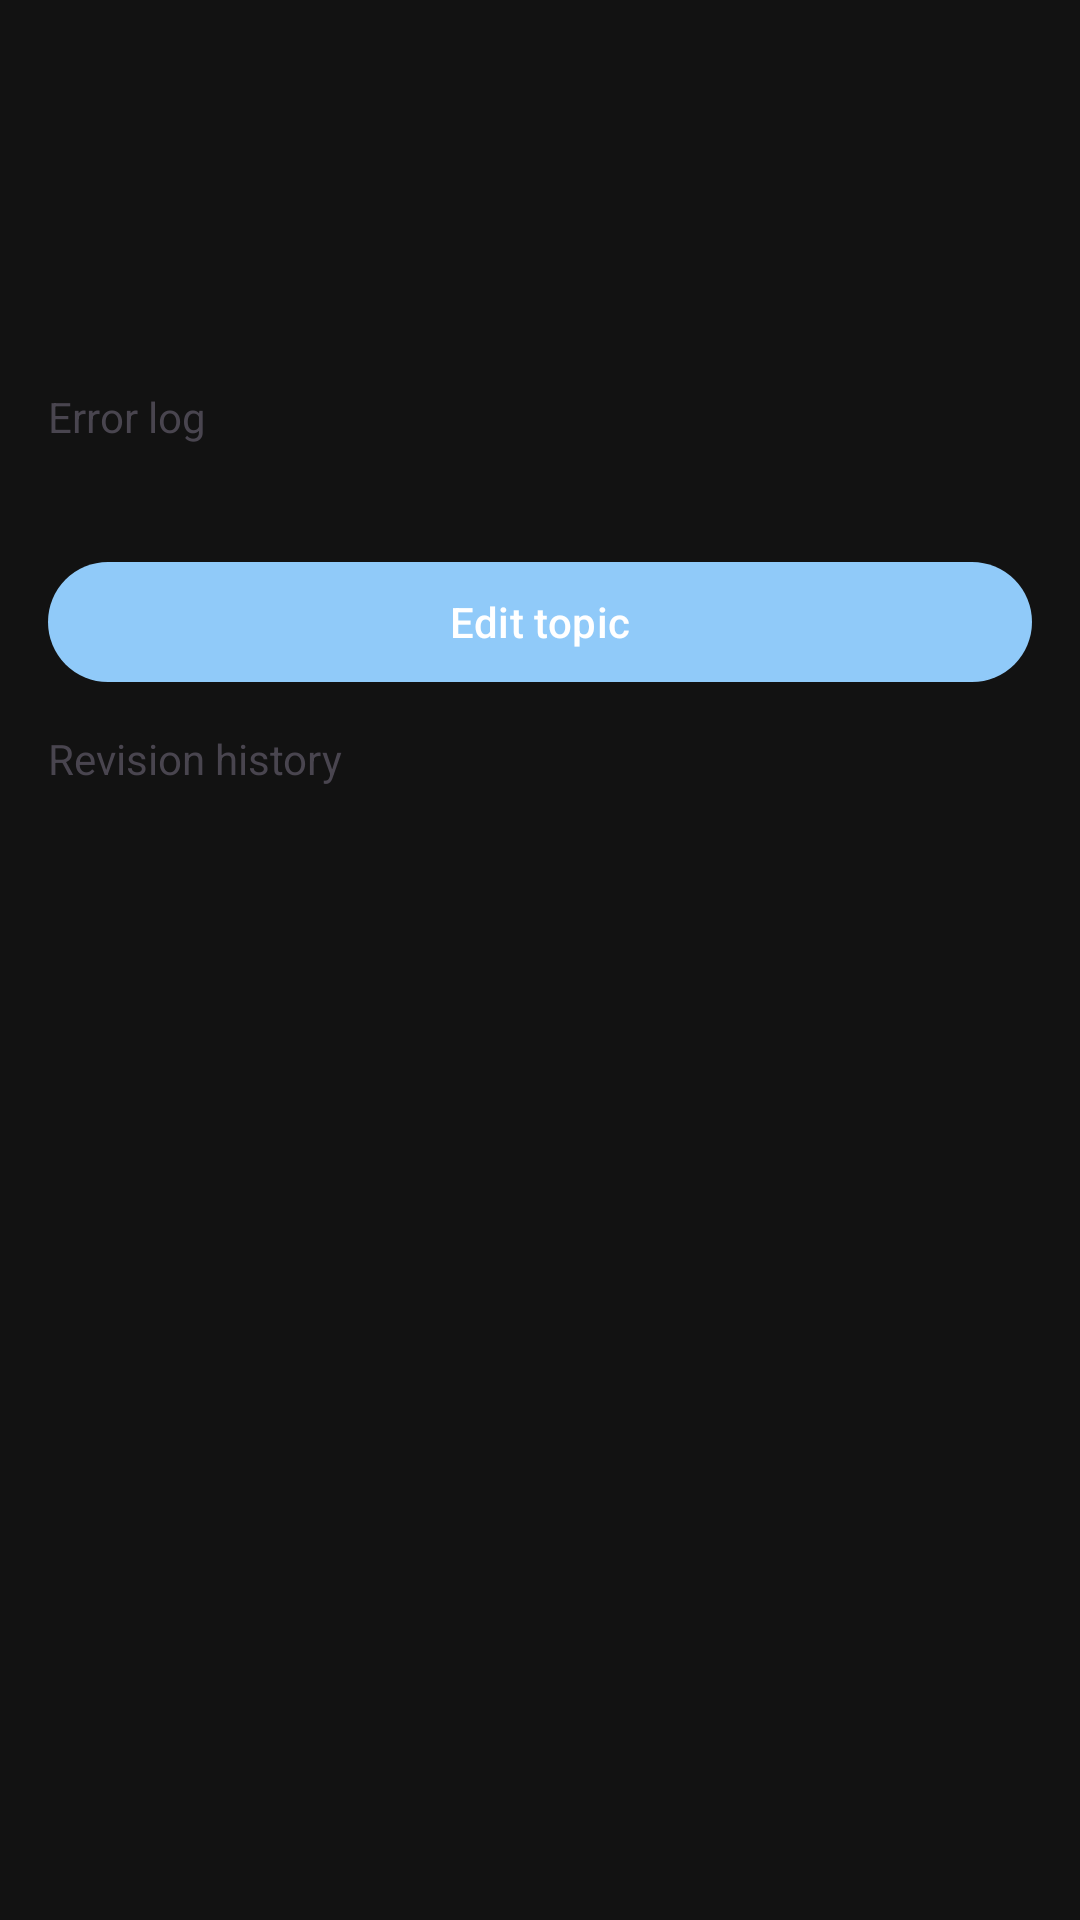

The Android layout XML behind this screen, and the referenced resources:
<!-- AndroidManifest.xml: application theme Theme.PermanentLearning -->
<!-- res/layout/activity_topic_detail.xml -->
<?xml version="1.0" encoding="utf-8"?>
<LinearLayout xmlns:android="http://schemas.android.com/apk/res/android"
    android:layout_width="match_parent"
    android:layout_height="match_parent"
    android:orientation="vertical"
    android:padding="16dp">

    <TextView
        android:id="@+id/textTitle"
        android:layout_width="match_parent"
        android:layout_height="wrap_content"
        android:textAppearance="@style/TextAppearance.Material3.HeadlineSmall" />

    <TextView
        android:id="@+id/textKeywords"
        android:layout_width="match_parent"
        android:layout_height="wrap_content"
        android:layout_marginTop="8dp" />

    <TextView
        android:id="@+id/textCreatedAt"
        android:layout_width="match_parent"
        android:layout_height="wrap_content"
        android:layout_marginTop="4dp" />

    <TextView
        android:id="@+id/textNextRevision"
        android:layout_width="match_parent"
        android:layout_height="wrap_content"
        android:layout_marginTop="4dp" />

    <TextView
        android:layout_width="wrap_content"
        android:layout_height="wrap_content"
        android:layout_marginTop="8dp"
        android:text="Error log" />

    <TextView
        android:id="@+id/textErrorLog"
        android:layout_width="match_parent"
        android:layout_height="wrap_content"
        android:layout_marginTop="4dp"
        android:maxLines="6" />

    <com.google.android.material.button.MaterialButton
        android:id="@+id/buttonEditTopic"
        android:layout_width="match_parent"
        android:layout_height="wrap_content"
        android:layout_marginTop="12dp"
        android:text="Edit topic" />

    <TextView
        android:layout_width="wrap_content"
        android:layout_height="wrap_content"
        android:layout_marginTop="12dp"
        android:text="Revision history" />

    <androidx.recyclerview.widget.RecyclerView
        android:id="@+id/recyclerHistory"
        android:layout_width="match_parent"
        android:layout_height="0dp"
        android:layout_weight="1"
        android:layout_marginTop="8dp" />

</LinearLayout>
<!-- resources referenced by this layout -->
<resources>
  <style name="Theme.PermanentLearning" parent="Theme.Material3.DayNight.NoActionBar">
          <item name="colorPrimary">@color/md_theme_dark_primary</item>
          <item name="colorSecondary">@color/md_theme_dark_secondary</item>
          <item name="android:colorBackground">@color/md_theme_dark_background</item>
          <item name="colorSurface">@color/md_theme_dark_surface</item>
      </style>
  <color name="md_theme_dark_primary">#90CAF9</color>
  <color name="md_theme_dark_secondary">#B39DDB</color>
  <color name="md_theme_dark_background">#121212</color>
  <color name="md_theme_dark_surface">#1E1E1E</color>
</resources>
